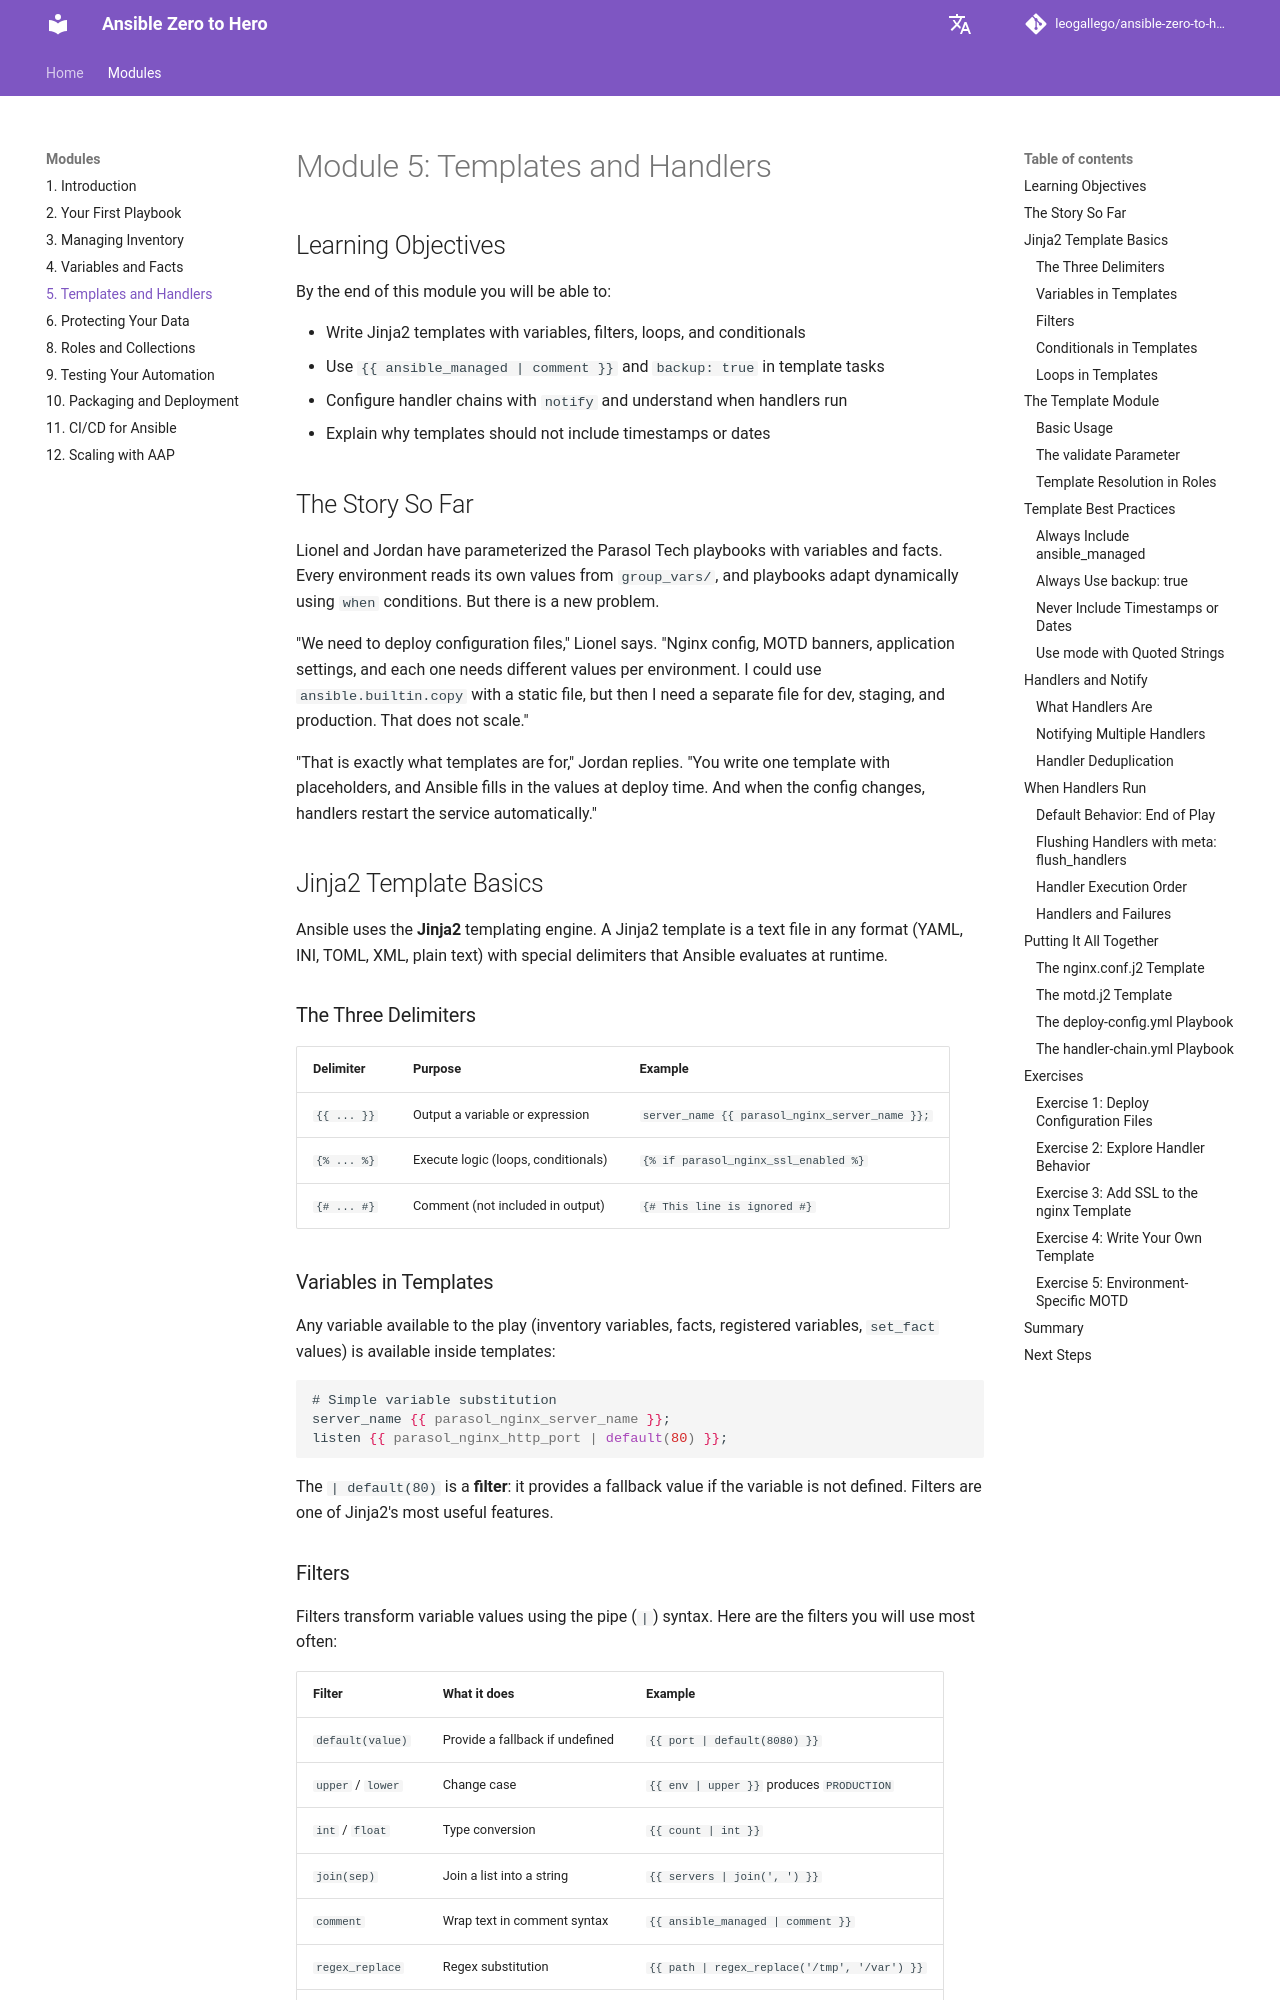

repository: leogallego/ansible-zero-to-hero · page: modules/5-templates-and-handlers/index.html · generator: mkdocs

# Module 5: Templates and Handlers

## Learning Objectives

By the end of this module you will be able to:

- Write Jinja2 templates with variables, filters, loops, and conditionals
- Use `{{ ansible_managed | comment }}` and `backup: true` in template tasks
- Configure handler chains with `notify` and understand when handlers run
- Explain why templates should not include timestamps or dates

## The Story So Far

Lionel and Jordan have parameterized the Parasol Tech playbooks with variables and facts. Every environment reads its own values from `group_vars/`, and playbooks adapt dynamically using `when` conditions. But there is a new problem.

"We need to deploy configuration files," Lionel says. "Nginx config, MOTD banners, application settings, and each one needs different values per environment. I could use `ansible.builtin.copy` with a static file, but then I need a separate file for dev, staging, and production. That does not scale."

"That is exactly what templates are for," Jordan replies. "You write one template with placeholders, and Ansible fills in the values at deploy time. And when the config changes, handlers restart the service automatically."

## Jinja2 Template Basics

Ansible uses the **Jinja2** templating engine. A Jinja2 template is a text file in any format (YAML, INI, TOML, XML, plain text) with special delimiters that Ansible evaluates at runtime.

### The Three Delimiters

| Delimiter | Purpose | Example |
|-----------|---------|---------|
| `{{ ... }}` | Output a variable or expression | `server_name {{ parasol_nginx_server_name }};` |
| `{% ... %}` | Execute logic (loops, conditionals) | `{% if parasol_nginx_ssl_enabled %}` |
| `{# ... #}` | Comment (not included in output) | `{# This line is ignored #}` |

### Variables in Templates

Any variable available to the play (inventory variables, facts, registered variables, `set_fact` values) is available inside templates:

```jinja
# Simple variable substitution
server_name {{ parasol_nginx_server_name }};
listen {{ parasol_nginx_http_port | default(80) }};
```

The `| default(80)` is a **filter**: it provides a fallback value if the variable is not defined. Filters are one of Jinja2's most useful features.
